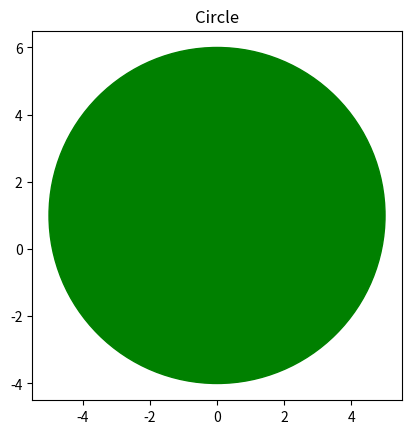

Generate this figure with matplotlib:
import matplotlib.pyplot as plt

plt.title("Circle")

def circle():
        circle = plt.Circle((0, 1))
        circle.set_color("Green")
        circle.set_zorder(3)
        return circle

def show_shape(patch):
    ax = plt.gca()
    ax.add_patch(patch)
    plt.axis('scaled')
    plt.show()

if __name__ == '__main__':
    a = circle()
    show_shape(a)